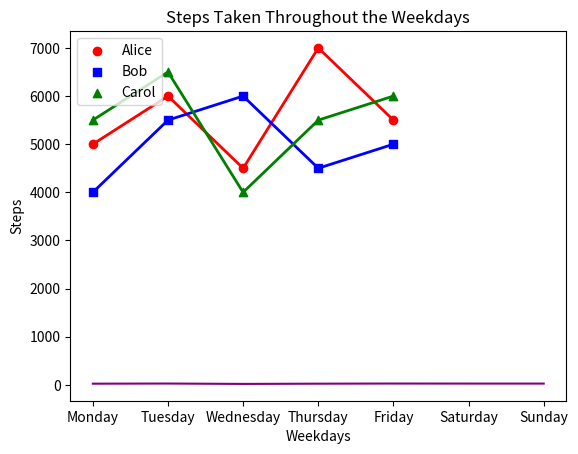
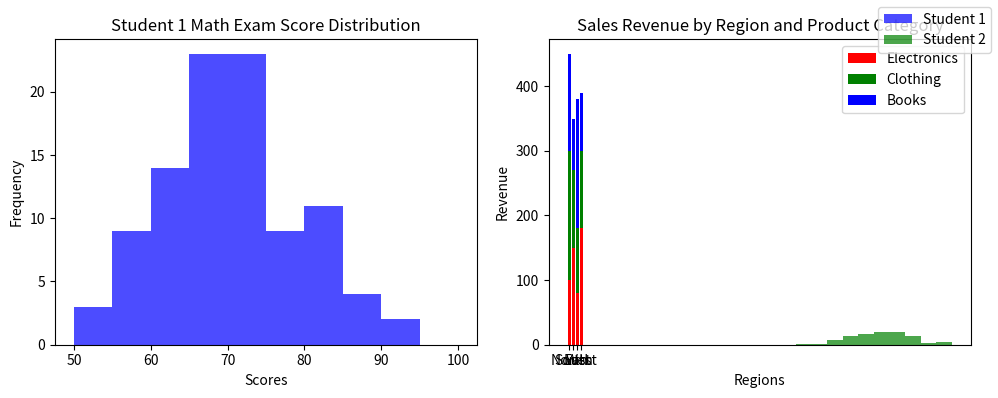

Write the Python code that produced these figures, in order.
#!/usr/bin/env python
# coding: utf-8

# # Coding Tasks - Week 8
# Welcome to the Python Programming Exercise Sheet!  
# In this exercise sheet, we will cover some of the fundamental concepts in Python programming.  
# Topics covered are: Matplotlib.
# 
# ___
# 
# **DEADLINE**: 23rd June until 12:15  
# **Your name here**: Yannik Schneider  
# **Your university mail**: yschneider@uos.de
# 
# ___
# 
# **Important information**:  
# In order to pass this sheet you need to achieve 10/20 points.
# For the best possible grade you require 20/20 points, however, since some harder tasks may take a lot of time you don't have to pressure yourself. 
# If you complete any three tasks on a sheet you will definitely get a good grade for that sheet.  
# Hand in your sheet in studip in the respective folder until the deadline.  
# If you receive no email until a few days after submission you will have passed, the sample solution will also be uploaded around then.  
# If you receive an email you don't need to worry, you can fail one sheet and also your total points will also be taken into account for the final pass or fail.  

# ### Task 1 - Temperature Plot (2 points)
# 
# Implement a line plot that visualizes temperature variations over a week:
# 
# - x-axis should store the days of the week (e.g., Monday, Tuesday, etc.).
# - y-axis should store the temperature values in degrees Celsius.
# - For the y-axis, you need to generate random temperature values between 20 and 30 for each day.
# - The line color should be set to purple.
# - The title of the plot should be "Weekly Temperature".
# - Label the x-axis as "Days of the Week" and the y-axis as "Temperature (°C)".

# In[1]:


import matplotlib.pyplot as plt
import numpy as np

days = ['Monday', 'Tuesday', 'Wednesday',
        'Thursday', 'Friday', 'Saturday', 'Sunday']

temperature = np.random.randint(20, 31, size=7)

plt.plot(days, temperature, color='purple')
plt.title('Weekly Temperature')
plt.xlabel('Days of the Week')
plt.ylabel('Temperature (°C)')

plt.show()


# ### Task 2 - Steps Taken Analysis (4 points)
# 
# You have a dataset that records the number of steps taken each day of the week by three students: Alice, Bob, and Carol. Your task is to create a scatter plot to visualize the steps taken and then enhance the plot by adding a legend and connecting the scatterplot points with a line.
# 
# Write a Python code snippet using Matplotlib to accomplish the following tasks:
# 
# 1. Create a scatter plot using Matplotlib, with the weekdays on the x-axis and the number of steps on the y-axis. Make sure to label the axes appropriately.
# 2. Customize the scatter plot by setting the marker style and color of the points for each student to distinguish them. Use a different marker style and color for each student. 
# 3. Add a legend to the plot to indicate the meaning of the different marker colors or styles. Make sure to provide clear labels for each student category in the legend.
# 4. Connect the scatterplot points with a line to visualize the trend in the number of steps throughout the weekdays. The line should pass through each data point.
# 5. Customize the line by setting the color, style, and width to make it clearly visible.
# 6. Add a title to the plot to describe the steps taken throughout the weekdays.
# 
# Your task is to complete the code by replacing the blank spaces with the appropriate code to accomplish the given tasks.

# In[8]:


import matplotlib.pyplot as plt

# Steps taken each day of the week for 3 students
weekdays = ['Monday', 'Tuesday', 'Wednesday', 'Thursday', 'Friday']
alice_steps = [5000, 6000, 4500, 7000, 5500]
bob_steps = [4000, 5500, 6000, 4500, 5000]
carol_steps = [5500, 6500, 4000, 5500, 6000]

# Scatter plot
plt.scatter(weekdays, alice_steps, marker='o', color='red', label='Alice')
plt.scatter(weekdays, bob_steps, marker='s', color='blue', label='Bob')
plt.scatter(weekdays, carol_steps, marker='^', color='green', label='Carol')

# Line connecting scatterplot points
plt.plot(weekdays, alice_steps, color='red', linestyle='-', linewidth=2)
plt.plot(weekdays, bob_steps, color='blue', linestyle='-', linewidth=2)
plt.plot(weekdays, carol_steps, color='green', linestyle='-', linewidth=2)

# Legend
plt.legend(loc='upper left')

# Axes labels and title
plt.xlabel('Weekdays')
plt.ylabel('Steps')
plt.title('Steps Taken Throughout the Weekdays')

# Display the plot
plt.show()


# ### Task 3 - Math Exam Score Distribution (8 points)
# 
# You have the scores of two students from a math exam. Your task is to create histogram plots to visualize the distribution of their scores. Additionally, you need to customize the histogram plots by adjusting the bin sizes and create two histogram plots side by side for comparison.
# 
# Write a Python code snippet using Matplotlib to accomplish the following tasks:
# 
# 1. Create a dataset with the math exam scores for two students.
# 2. Create two separate histogram plots using Matplotlib, one for each student's scores.
# 3. Customize the appearance of the histogram plots by adjusting the bin sizes to visualize the distribution more accurately.
# 4. Display both histogram plots side by side for easy comparison.
# 5. Your code should include appropriate axis labels, a title for each histogram plot, and a legend to differentiate the two students.
# 
# Example output:
# 
# [Histogram plot 1] 
# * Title: Student 1 Math Exam Score Distribution
# * X-axis label: Scores
# * Y-axis label: Frequency
# 
# [Histogram plot 2]
# * Title: Student 2 Math Exam Score Distribution
# * X-axis label: Scores
# * Y-axis label: Frequency
# 
# Note: Make sure to customize the bin sizes to suit the range and distribution of the scores for each student.

# In[11]:


# Generate sample scores for two students
student1_scores = np.random.normal(70, 10, 100)  # Mean: 70, Standard Deviation: 10
student2_scores = np.random.normal(80, 8, 100)   # Mean: 80, Standard Deviation: 8

# Set the bin sizes for the histograms
bin_size_student1 = 5
bin_size_student2 = 4

# Create a figure with two subplots
fig, axes = plt.subplots(1, 2, figsize=(10, 4))

# Plot histogram for Student 1
axes[0].hist(student1_scores, bins=range(50, 101, bin_size_student1), color='blue', alpha=0.7)
axes[0].set_title("Student 1 Math Exam Score Distribution")
axes[0].set_xlabel("Scores")
axes[0].set_ylabel("Frequency")


# Plot histogram for Student 2
axes[1].hist(student2_scores, bins=range(50, 101, bin_size_student2), color='green', alpha=0.7)
axes[1].set_title("Student 2 Math Exam Score Distribution")
axes[1].set_xlabel("Scores")
axes[1].set_ylabel("Frequency")

# Add a legend to differentiate the two students
fig.legend(["Student 1", "Student 2"])

# Adjust spacing between subplots
fig.tight_layout()

# Display the histogram plots
plt.show()


# ### Task 4 - Stacked Bar Plot (6 points)
# 
# Create a stacked bar plot to display the distribution of sales revenue for a company across different regions and product categories:
# 
# - Given the ```regions```, ```categories``` and ```revenue```, you should gather the sales revenue data for each region and product category.
# - Plot a stacked bar plot where each bar represents a region, and the stacked segments within the bar represent the revenue for each product category.
# - Customize the plot by setting colors for each product category: ```red``` for electronics, ```green``` for clothing and ```blue``` for books. Then, add a legend to display these three color-product pairs.
# - Add a title ```"Sales Revenue by Region and Product Category"```.
# - Label the x-axis and y-axis as  ```Regions``` and ```Revenue```, respectively.

# In[14]:


import matplotlib.pyplot as plt
import numpy as np

regions = ['North', 'South', 'East', 'West']
categories = ['Electronics', 'Clothing', 'Books']

revenue = np.array([[100, 200, 150],
                    [150, 120, 80],
                    [80, 100, 200],
                    [180, 120, 90]])

plt.bar(regions, revenue[:, 0], color='red', label='Electronics')
plt.bar(regions, revenue[:, 1], color='green', label='Clothing', bottom=revenue[:, 0])
plt.bar(regions, revenue[:, 2], color='blue', label='Books', bottom=revenue[:, 0] + revenue[:, 1])

plt.title('Sales Revenue by Region and Product Category')
plt.xlabel('Regions')
plt.ylabel('Revenue')
plt.legend()


# In[ ]:




